Run: headless pygame with SDL's dummy video driver; simulated clock (each Clock.tick advances the game by its frame time, no real sleeping); random seed 0; keys injected as events and as key.get_pressed() state; no mouse input.
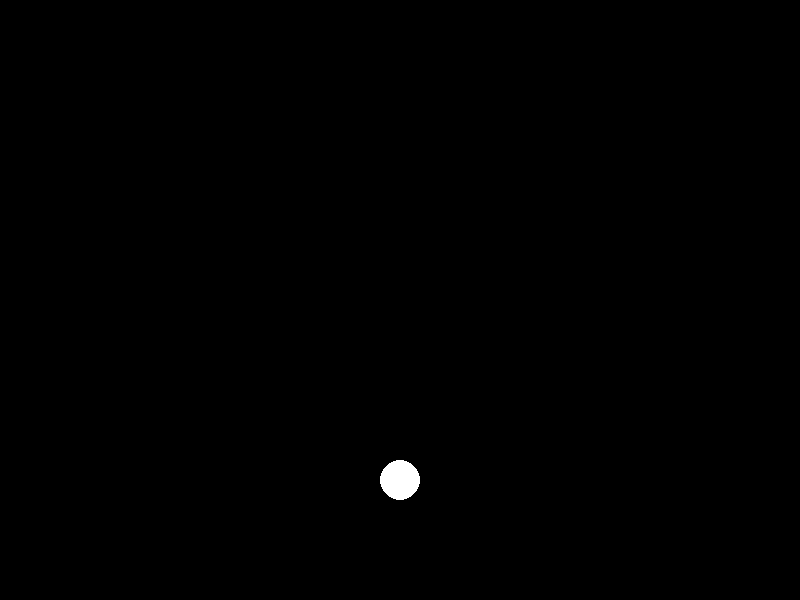
Frame 1 of 4 · flips 1–60 · no input
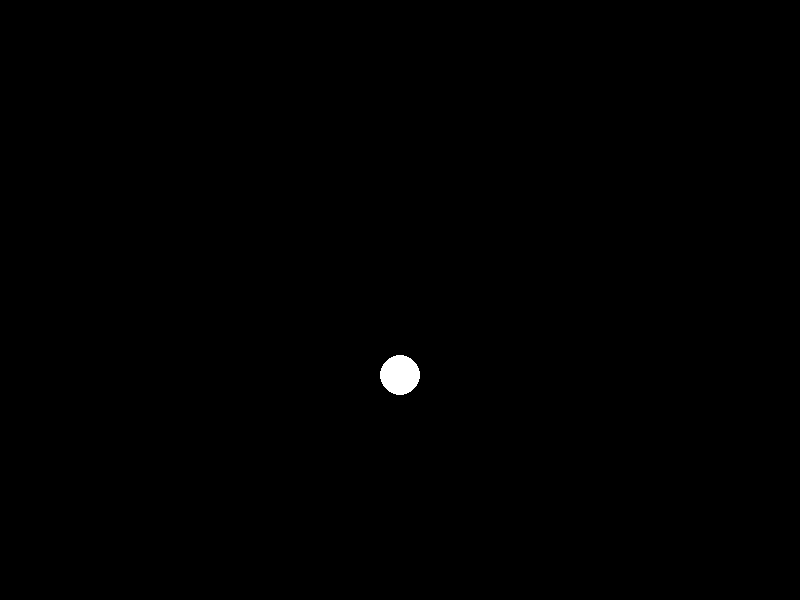
Frame 2 of 4 · flips 61–180 · tapped SPACE, RETURN · held RIGHT (→), D
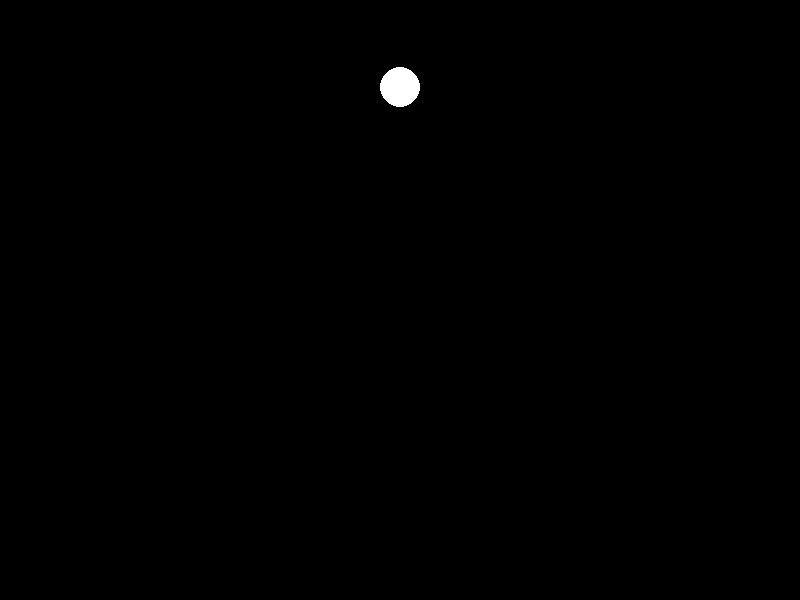
Frame 3 of 4 · flips 181–300 · held DOWN (↓), S
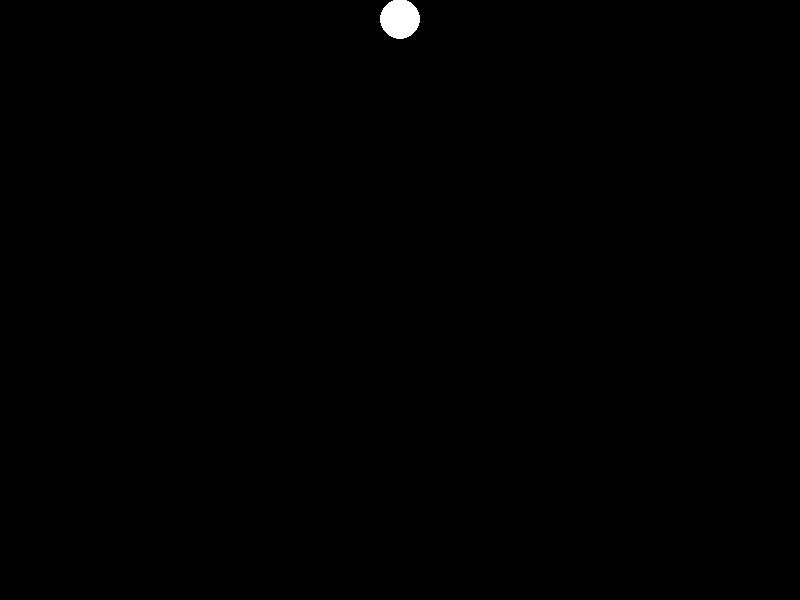
Frame 4 of 4 · flips 301–420 · held LEFT (←), A, UP (↑), W

The pygame program that drew these frames:


import pygame
import sys
import random

# Initialize Pygame
pygame.init()

# Set up the display
width, height = 800, 600
screen = pygame.display.set_mode((width, height))
pygame.display.set_caption("Bouncing Ball Simulation")

# Colors
BLACK = (0, 0, 0)
WHITE = (255, 255, 255)

# Ball properties
ball_radius = 20
ball_x = 400
ball_y = 300
ball_speed_x = 0
ball_speed_y = 3
bounce_damping = 0.8
# Main game loop
clock = pygame.time.Clock()

while True:
    for event in pygame.event.get():
        if event.type == pygame.QUIT:
            pygame.quit()
            sys.exit()

    # Update ball position
    ball_x += ball_speed_x
    ball_y += ball_speed_y

    # Check for collisions with walls
    if ball_x <= ball_radius or ball_x >= width - ball_radius:
        ball_speed_x = -ball_speed_x
    if ball_y <= ball_radius or ball_y >= height - ball_radius:
        ball_speed_y = -ball_speed_y * bounce_damping
        print(ball_speed_y)

    # Clear the screen
    screen.fill(BLACK)

    # Draw the ball
    pygame.draw.circle(screen, WHITE, (int(ball_x), int(ball_y)), ball_radius)

    # Update the display
    pygame.display.flip()

    # Control the frame rate
    clock.tick(60)
